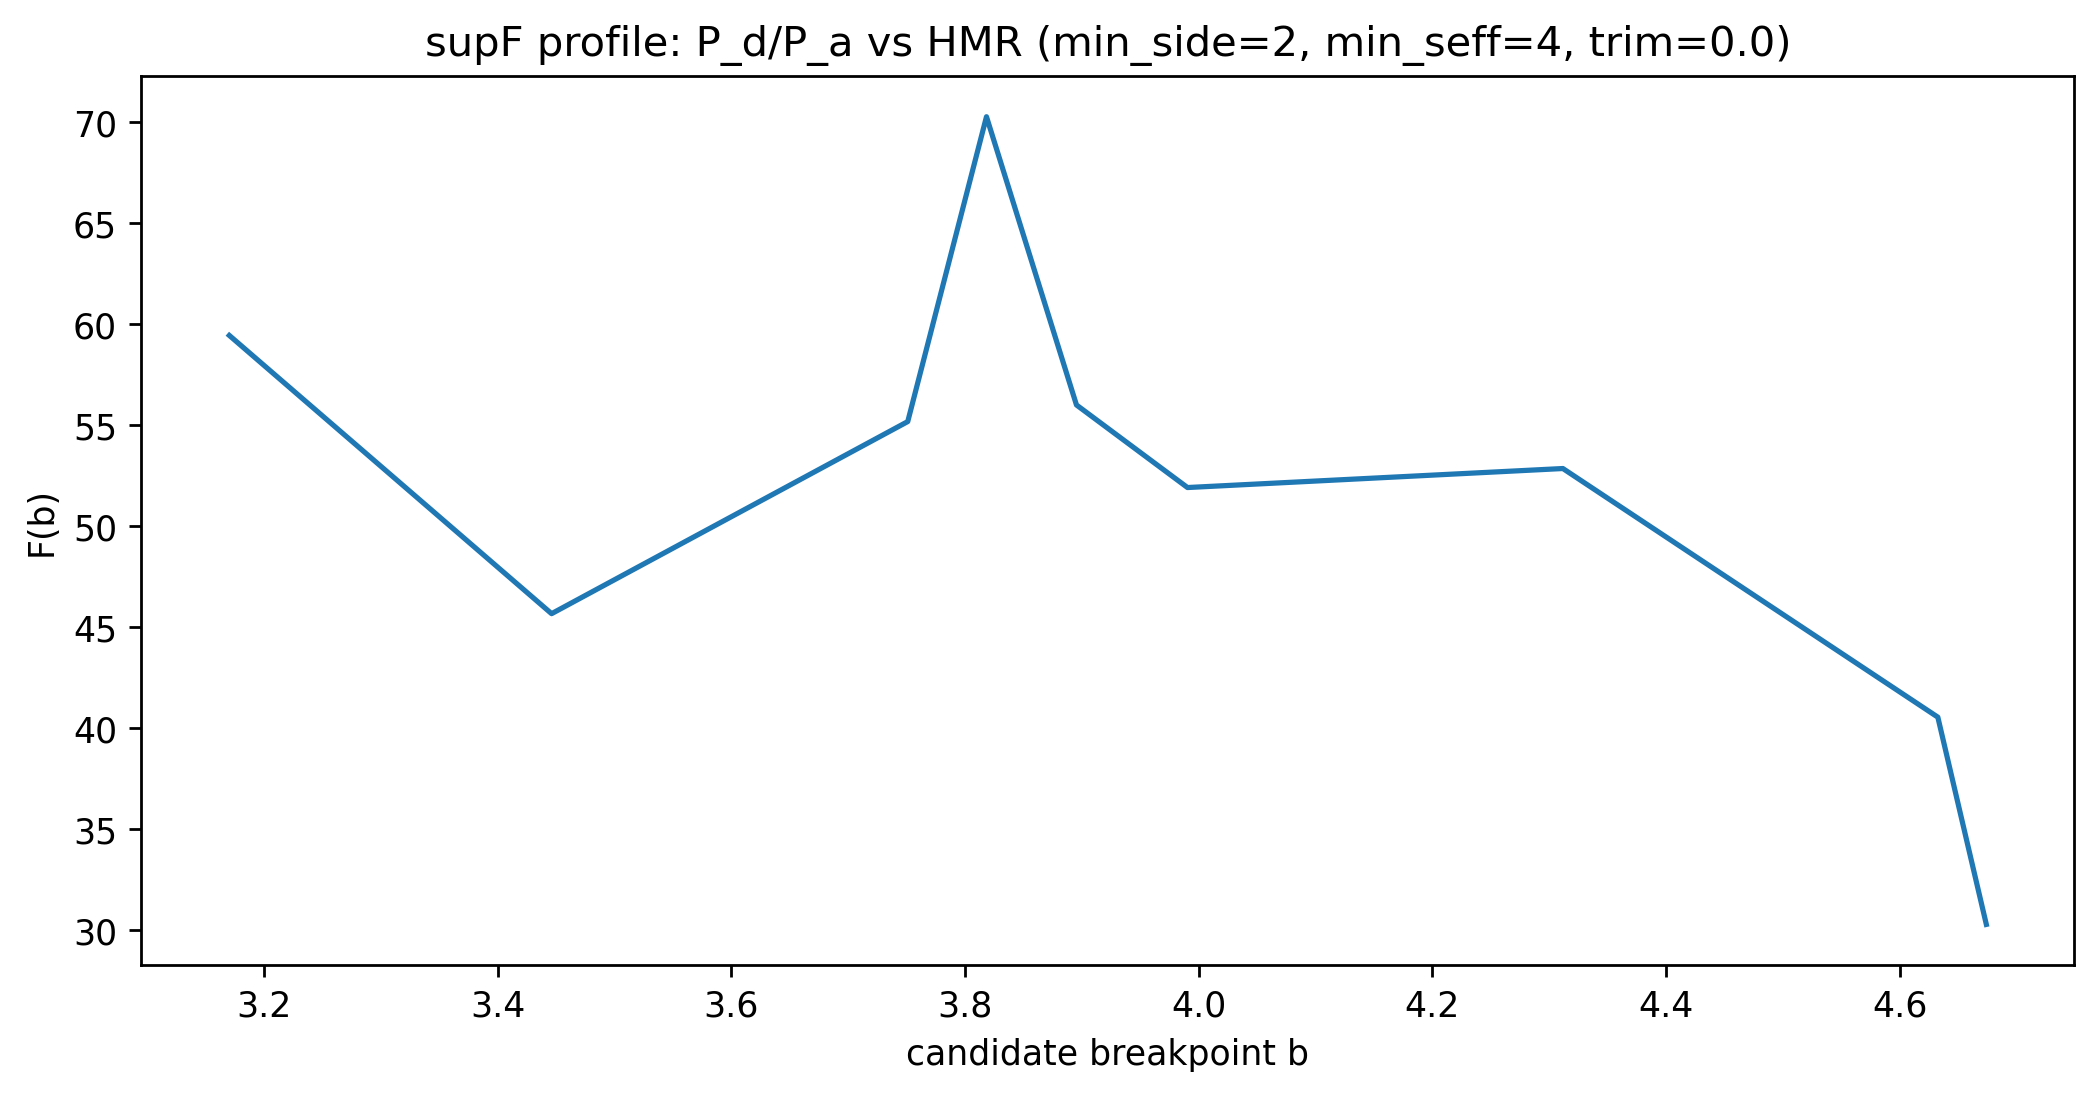

Values plotted in this chart, from the file beside it:
b, F, Seff, n_use, df2, nL, nR, beta_pre, beta_post, delta_slope, SSR0, SSR1
3.17, 59.44, 4, 16, 10, 12, 20, 0.1255, 0.03205, -0.09341, 0.02391, 0.003444
3.446, 45.67, 5, 20, 13, 13, 19, 0.114, 0.02104, -0.09301, 0.03324, 0.007366
3.751, 55.18, 6, 24, 16, 14, 18, 0.1013, 0.01843, -0.08284, 0.04088, 0.00919
3.818, 70.27, 7, 28, 19, 15, 17, 0.0971, 0.01852, -0.07858, 0.04827, 0.01027
3.895, 56, 6, 24, 16, 16, 16, 0.09127, 0.0179, -0.07337, 0.03531, 0.007846
3.99, 51.91, 5, 20, 13, 17, 15, 0.08323, 0.01833, -0.06491, 0.02183, 0.004372
4.312, 52.85, 6, 24, 16, 18, 14, 0.07497, 0.01397, -0.061, 0.02719, 0.00632
4.633, 40.54, 5, 20, 13, 19, 13, 0.06332, 0.01236, -0.05096, 0.01634, 0.003967
4.674, 30.28, 4, 16, 10, 20, 12, 0.06154, 0.0126, -0.04894, 0.01188, 0.002949
